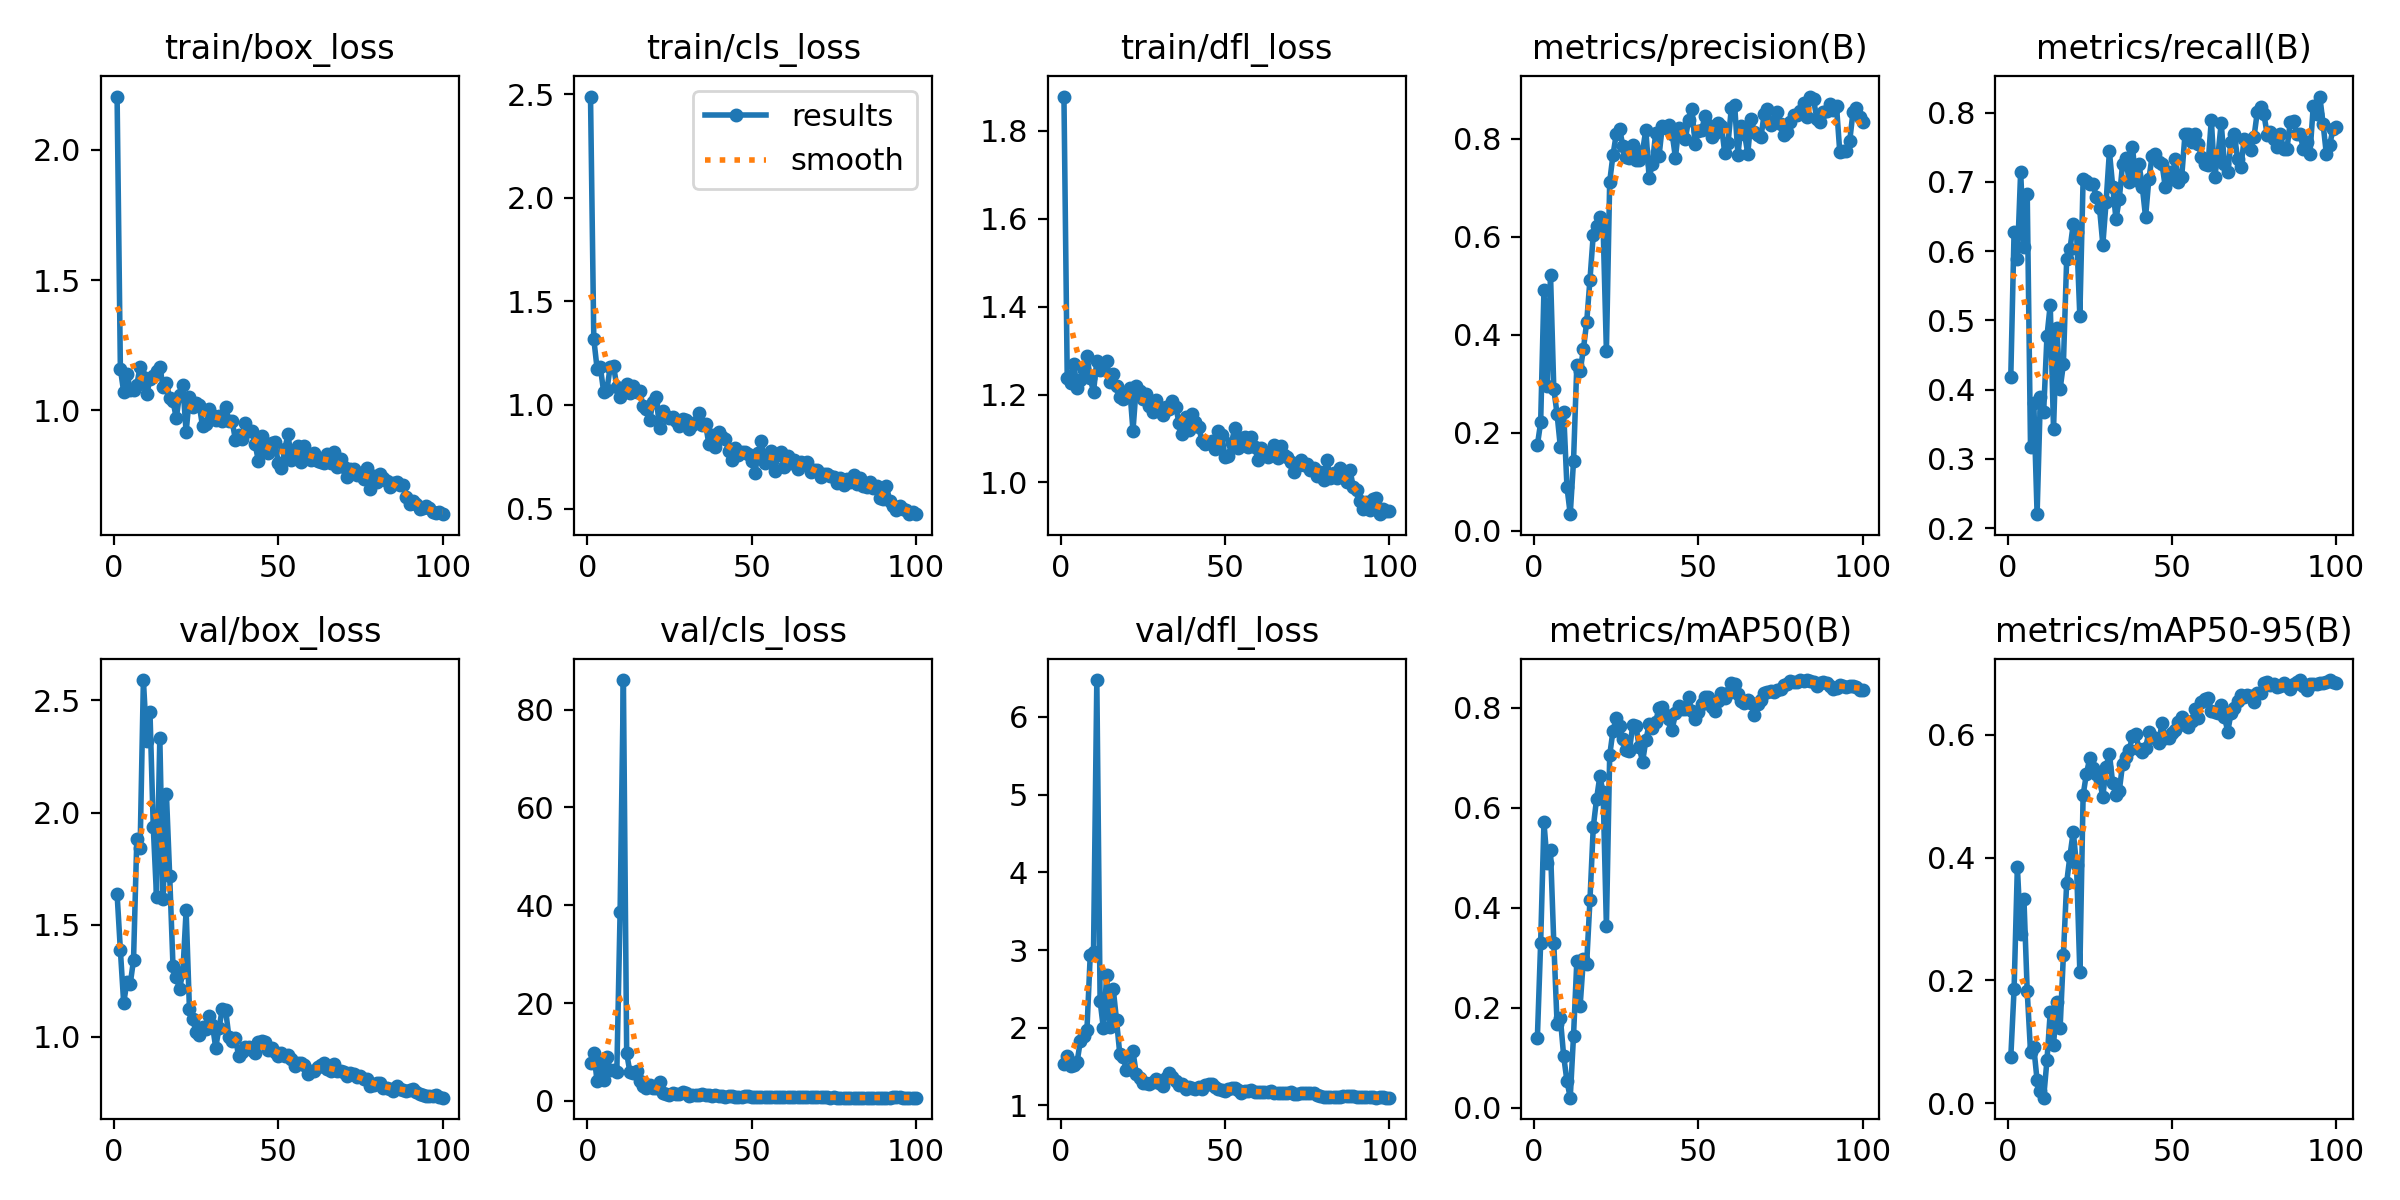

The data file committed next to this chart (first rows):
epoch, time, train/box_loss, train/cls_loss, train/dfl_loss, metrics/precision(B), metrics/recall(B), metrics/mAP50(B), metrics/mAP50-95(B), val/box_loss, val/cls_loss, val/dfl_loss, lr/pg0, lr/pg1, lr/pg2
1, 74.28, 2.205, 2.488, 1.878, 0.1749, 0.4188, 0.1397, 0.07478, 1.636, 7.677, 1.531, 0.00012, 0.00012, 0.00012
2, 151.9, 1.16, 1.318, 1.238, 0.2212, 0.6282, 0.3301, 0.1855, 1.386, 9.729, 1.639, 0.0002574, 0.0002574, 0.0002574
3, 227.3, 1.071, 1.175, 1.225, 0.491, 0.5885, 0.5706, 0.3848, 1.15, 4.058, 1.502, 0.0003921, 0.0003921, 0.0003921
4, 303.1, 1.141, 1.181, 1.27, 0.2965, 0.7148, 0.4889, 0.2763, 1.243, 8.023, 1.516, 0.000524, 0.000524, 0.000524
5, 378.4, 1.079, 1.063, 1.214, 0.5232, 0.6062, 0.5152, 0.332, 1.235, 4.196, 1.558, 0.0006531, 0.0006531, 0.0006531
6, 453.9, 1.079, 1.074, 1.233, 0.2896, 0.6823, 0.3296, 0.1819, 1.342, 8.89, 1.831, 0.0007794, 0.0007794, 0.0007794
7, 529.2, 1.097, 1.185, 1.255, 0.238, 0.3177, 0.1668, 0.08397, 1.881, 6.33, 1.893, 0.000903, 0.000903, 0.000903
8, 604.2, 1.168, 1.189, 1.289, 0.1709, 0.381, 0.179, 0.09072, 1.841, 6.268, 1.975, 0.001024, 0.001024, 0.001024
9, 679.2, 1.129, 1.088, 1.237, 0.2418, 0.2202, 0.1034, 0.03721, 2.591, 5.938, 2.937, 0.001142, 0.001142, 0.001142
10, 757.3, 1.061, 1.038, 1.207, 0.0898, 0.3899, 0.05329, 0.02009, 2.321, 38.68, 2.98, 0.001257, 0.001257, 0.001257
11, 831.2, 1.119, 1.07, 1.276, 0.03403, 0.3682, 0.02016, 0.0089, 2.449, 86.05, 6.474, 0.00137, 0.00137, 0.00137
12, 905.8, 1.133, 1.102, 1.256, 0.1426, 0.4768, 0.1444, 0.06971, 1.937, 9.756, 2.345, 0.001479, 0.001479, 0.001479
13, 980.3, 1.151, 1.056, 1.258, 0.3384, 0.5227, 0.2925, 0.148, 1.623, 5.846, 1.991, 0.001586, 0.001586, 0.001586
14, 1055, 1.168, 1.092, 1.276, 0.3253, 0.343, 0.2029, 0.09527, 2.332, 5.694, 2.679, 0.00169, 0.00169, 0.00169
15, 1129, 1.089, 1.064, 1.228, 0.3707, 0.489, 0.2974, 0.164, 1.613, 6.143, 2.003, 0.001723, 0.001723, 0.001723
16, 1203, 1.104, 1.067, 1.247, 0.426, 0.4007, 0.2883, 0.122, 2.084, 4.046, 2.498, 0.001703, 0.001703, 0.001703
17, 1277, 1.048, 0.9935, 1.22, 0.5127, 0.4368, 0.4155, 0.2411, 1.718, 3.094, 2.094, 0.001683, 0.001683, 0.001683
18, 1348, 1.036, 0.9798, 1.195, 0.6045, 0.5885, 0.5606, 0.3593, 1.316, 2.722, 1.659, 0.001663, 0.001663, 0.001663
19, 1421, 0.9702, 0.9274, 1.189, 0.6228, 0.6029, 0.6171, 0.403, 1.264, 3.169, 1.626, 0.001644, 0.001644, 0.001644
20, 1499, 1.06, 1.014, 1.206, 0.6411, 0.639, 0.6626, 0.4424, 1.214, 2.691, 1.456, 0.001624, 0.001624, 0.001624
21, 1580, 1.098, 1.036, 1.215, 0.6219, 0.6282, 0.6308, 0.3873, 1.286, 2.562, 1.466, 0.001604, 0.001604, 0.001604
22, 1663, 0.9158, 0.8878, 1.118, 0.3668, 0.506, 0.3627, 0.2143, 1.564, 3.84, 1.697, 0.001584, 0.001584, 0.001584
23, 1744, 1.052, 0.9727, 1.219, 0.7126, 0.704, 0.7047, 0.5019, 1.125, 1.697, 1.403, 0.001564, 0.001564, 0.001564
24, 1815, 1.012, 0.9444, 1.207, 0.7671, 0.7014, 0.7536, 0.5362, 1.078, 1.459, 1.353, 0.001545, 0.001545, 0.001545
25, 1886, 1.029, 0.9378, 1.191, 0.8096, 0.6967, 0.7793, 0.5617, 1.02, 1.226, 1.292, 0.001525, 0.001525, 0.001525
26, 1960, 1.019, 0.9416, 1.202, 0.8207, 0.6967, 0.7625, 0.5462, 1.008, 1.576, 1.284, 0.001505, 0.001505, 0.001505
27, 2038, 0.9382, 0.9201, 1.174, 0.7864, 0.6787, 0.7372, 0.5366, 1.041, 1.353, 1.274, 0.001485, 0.001485, 0.001485
28, 2118, 0.9475, 0.9002, 1.16, 0.7628, 0.6618, 0.7157, 0.5263, 1.032, 1.488, 1.304, 0.001465, 0.001465, 0.001465
29, 2196, 1.003, 0.9335, 1.188, 0.7611, 0.6094, 0.7139, 0.499, 1.094, 1.888, 1.335, 0.001446, 0.001446, 0.001446
30, 2271, 0.9826, 0.929, 1.172, 0.7867, 0.6715, 0.7647, 0.5481, 1.052, 1.559, 1.292, 0.001426, 0.001426, 0.001426
31, 2347, 0.9622, 0.8853, 1.153, 0.7574, 0.7439, 0.7626, 0.5695, 0.95, 1.106, 1.248, 0.001406, 0.001406, 0.001406
32, 2425, 0.977, 0.9028, 1.171, 0.7577, 0.6931, 0.7206, 0.5211, 1.038, 1.175, 1.359, 0.001386, 0.001386, 0.001386
33, 2508, 0.957, 0.9168, 1.167, 0.7749, 0.6462, 0.6915, 0.5019, 1.122, 1.212, 1.422, 0.001366, 0.001366, 0.001366
34, 2592, 1.012, 0.9633, 1.185, 0.8189, 0.6751, 0.7344, 0.5086, 1.12, 1.24, 1.365, 0.001347, 0.001347, 0.001347
35, 2672, 0.9607, 0.9052, 1.172, 0.7206, 0.7256, 0.7673, 0.5519, 0.9994, 1.373, 1.316, 0.001327, 0.001327, 0.001327
36, 2755, 0.9583, 0.9077, 1.136, 0.7496, 0.7348, 0.7601, 0.5645, 0.9787, 1.243, 1.262, 0.001307, 0.001307, 0.001307
37, 2838, 0.8863, 0.8105, 1.109, 0.813, 0.7004, 0.772, 0.5745, 0.9917, 1.206, 1.27, 0.001287, 0.001287, 0.001287
38, 2950, 0.9054, 0.8548, 1.148, 0.7644, 0.7509, 0.7999, 0.5976, 0.9114, 1.116, 1.213, 0.001267, 0.001267, 0.001267
39, 3033, 0.8894, 0.798, 1.12, 0.8259, 0.7022, 0.8011, 0.6013, 0.9303, 1.197, 1.236, 0.001248, 0.001248, 0.001248
40, 3116, 0.9526, 0.8711, 1.156, 0.8232, 0.7256, 0.7857, 0.5769, 0.9548, 1.015, 1.23, 0.001228, 0.001228, 0.001228
41, 3194, 0.921, 0.8464, 1.137, 0.8279, 0.6931, 0.7778, 0.5715, 0.9554, 0.9477, 1.215, 0.001208, 0.001208, 0.001208
42, 3269, 0.9204, 0.8369, 1.125, 0.8106, 0.649, 0.7554, 0.5784, 0.938, 0.9109, 1.235, 0.001188, 0.001188, 0.001188
43, 3345, 0.8694, 0.7798, 1.095, 0.762, 0.704, 0.789, 0.6043, 0.9284, 0.9132, 1.206, 0.001168, 0.001168, 0.001168
44, 3420, 0.8042, 0.733, 1.088, 0.8228, 0.7374, 0.8041, 0.5964, 0.9777, 0.9474, 1.263, 0.001149, 0.001149, 0.001149
45, 3496, 0.9025, 0.7931, 1.09, 0.8076, 0.7401, 0.7965, 0.5943, 0.9813, 0.9084, 1.275, 0.001129, 0.001129, 0.001129
46, 3572, 0.8582, 0.7579, 1.093, 0.8001, 0.7292, 0.798, 0.5873, 0.9767, 0.8532, 1.275, 0.001109, 0.001109, 0.001109
47, 3647, 0.8373, 0.7729, 1.077, 0.8381, 0.7256, 0.8209, 0.619, 0.9379, 0.829, 1.235, 0.001089, 0.001089, 0.001089
48, 3728, 0.873, 0.7735, 1.117, 0.8608, 0.6923, 0.7943, 0.5951, 0.951, 0.9491, 1.211, 0.001069, 0.001069, 0.001069
49, 3803, 0.8789, 0.7644, 1.107, 0.7906, 0.7148, 0.7764, 0.5952, 0.933, 0.9497, 1.2, 0.00105, 0.00105, 0.00105
50, 3879, 0.7993, 0.7301, 1.058, 0.8169, 0.704, 0.7911, 0.6031, 0.9143, 0.8847, 1.187, 0.00103, 0.00103, 0.00103
51, 3954, 0.7793, 0.6731, 1.06, 0.8183, 0.7329, 0.808, 0.6082, 0.9268, 0.8461, 1.218, 0.00101, 0.00101, 0.00101
52, 4030, 0.85, 0.7668, 1.091, 0.8473, 0.7004, 0.8218, 0.6214, 0.9153, 0.8316, 1.22, 0.0009902, 0.0009902, 0.0009902
53, 4106, 0.9083, 0.8261, 1.125, 0.8288, 0.7076, 0.8223, 0.6284, 0.9194, 0.8222, 1.224, 0.0009704, 0.0009704, 0.0009704
54, 4181, 0.8084, 0.7179, 1.079, 0.8038, 0.7692, 0.801, 0.616, 0.8995, 0.8303, 1.195, 0.0009506, 0.0009506, 0.0009506
55, 4257, 0.8444, 0.7564, 1.102, 0.8129, 0.7685, 0.7942, 0.6126, 0.8676, 0.8455, 1.158, 0.0009308, 0.0009308, 0.0009308
56, 4332, 0.8646, 0.7763, 1.103, 0.8317, 0.7581, 0.814, 0.6227, 0.8839, 0.8416, 1.186, 0.000911, 0.000911, 0.000911
57, 4405, 0.801, 0.6807, 1.08, 0.8267, 0.769, 0.8303, 0.6413, 0.8808, 0.7995, 1.19, 0.0008912, 0.0008912, 0.0008912
58, 4482, 0.8609, 0.7577, 1.103, 0.771, 0.7545, 0.8192, 0.6278, 0.8749, 0.8078, 1.2, 0.0008714, 0.0008714, 0.0008714
59, 4558, 0.8282, 0.7722, 1.082, 0.7911, 0.7365, 0.829, 0.654, 0.8317, 0.7808, 1.169, 0.0008516, 0.0008516, 0.0008516
60, 4634, 0.8101, 0.7023, 1.051, 0.8627, 0.7256, 0.8499, 0.6582, 0.8467, 0.7474, 1.171, 0.0008318, 0.0008318, 0.0008318
... 40 more rows
